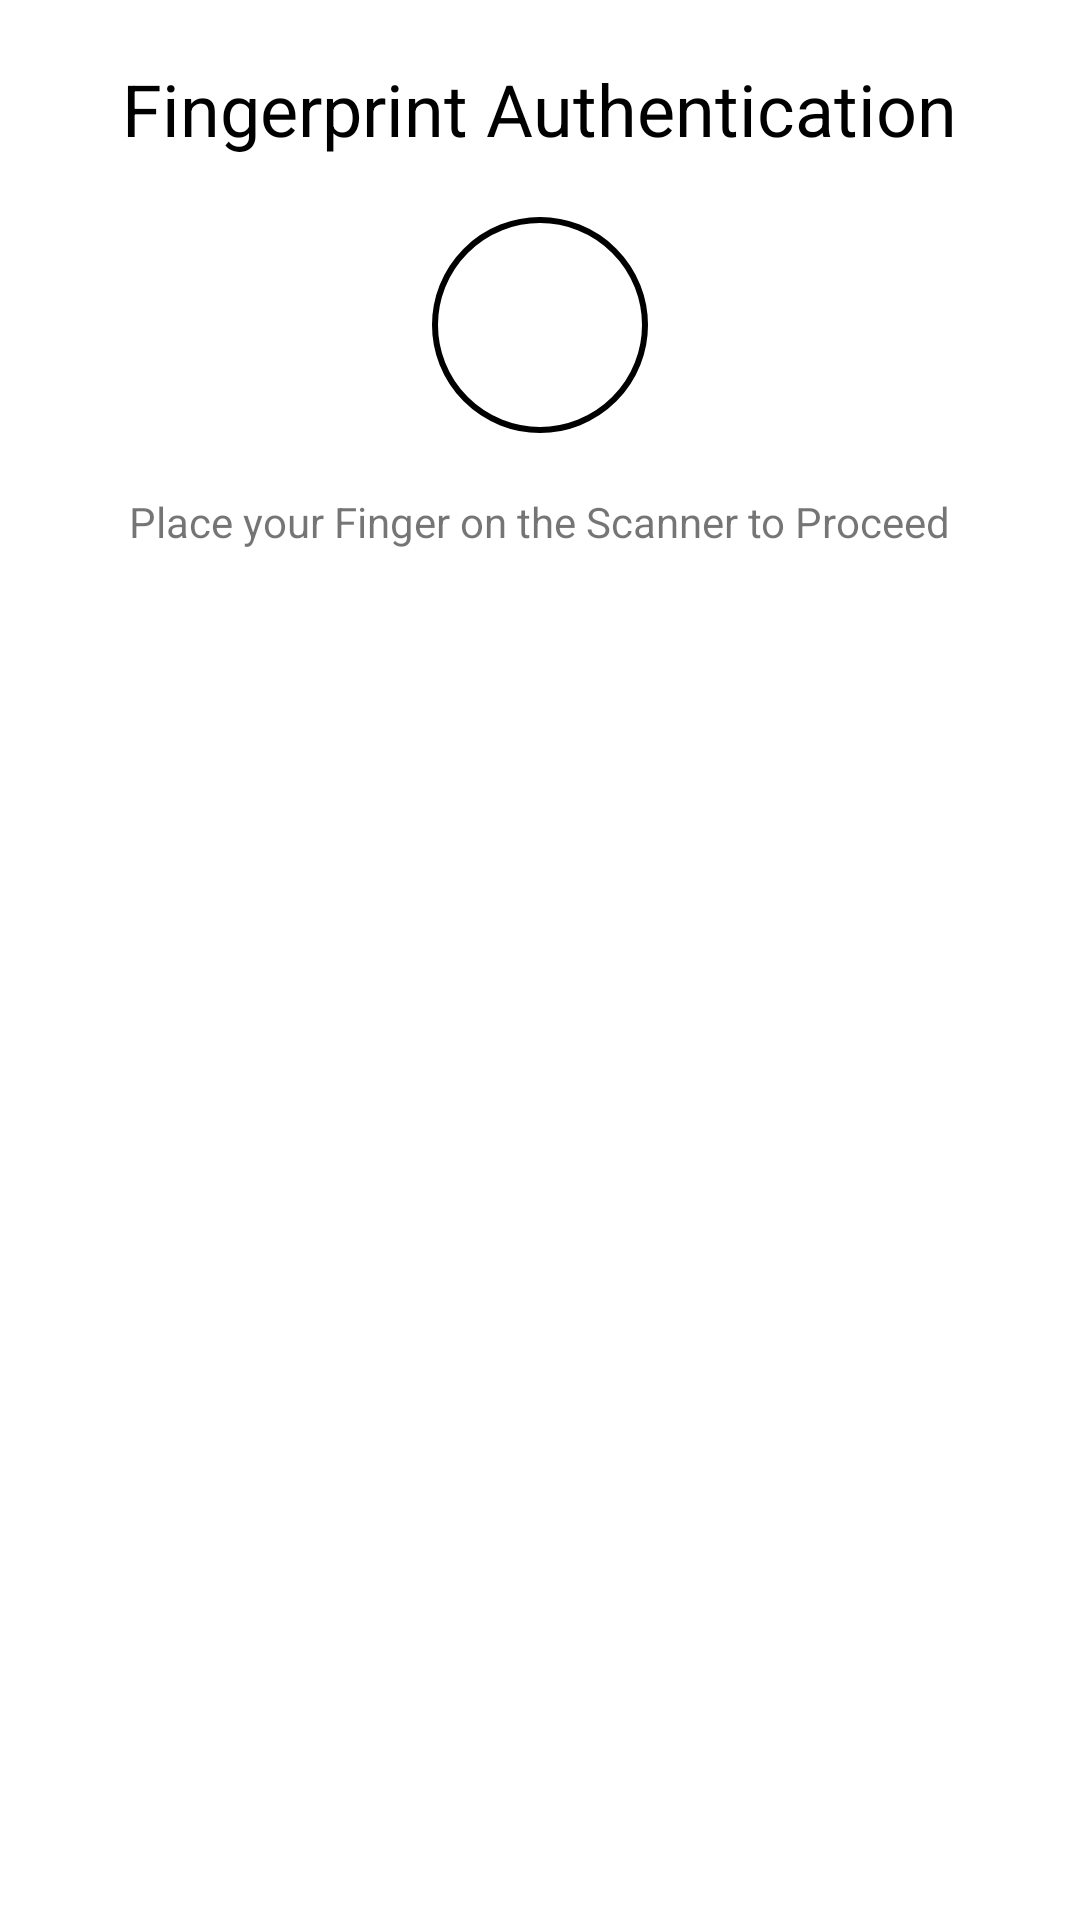

Produce the Android XML layout that renders to this screen, including the resource entries it uses.
<!-- AndroidManifest.xml: application theme Theme.Exdous -->
<!-- res/layout/activity_finger_print_lock_srcrreen.xml -->
<?xml version="1.0" encoding="utf-8"?>
<RelativeLayout xmlns:android="http://schemas.android.com/apk/res/android"
    xmlns:app="http://schemas.android.com/apk/res-auto"
    xmlns:tools="http://schemas.android.com/tools"
    android:layout_width="match_parent"
    android:layout_height="match_parent"
    tools:context=".ScreenLock.FingerPrintLockSrcrreen">


    <TextView
        android:id="@+id/headingLabel"
        android:layout_width="wrap_content"
        android:layout_height="wrap_content"
        android:layout_alignParentTop="true"
        android:layout_centerHorizontal="true"
        android:padding="20dp"
        android:text="Fingerprint Authentication"
        android:textColor="@android:color/black"
        android:textSize="24sp" />

    <ImageView
        android:id="@+id/fingerprintImage"
        android:layout_width="72dp"
        android:layout_height="72dp"
        android:layout_below="@+id/headingLabel"
        android:layout_centerHorizontal="true"
        android:src="@drawable/ic_baseline_fingerprint_24"
        android:background="@drawable/circle"

        />

    <TextView
        android:id="@+id/paraLabel"
        android:layout_width="wrap_content"
        android:layout_height="wrap_content"
        android:layout_below="@+id/fingerprintImage"
        android:layout_centerHorizontal="true"
        android:padding="20dp"
        android:text="Place your Finger on the Scanner to Proceed"
        android:textAlignment="center"
        android:gravity="center_horizontal" />
</RelativeLayout>
<!-- resources referenced by this layout -->
<resources>
  <!-- drawable circle (drawable) -->
  <?xml version="1.0" encoding="utf-8"?>
  <shape
      android:shape="rectangle"
      xmlns:android="http://schemas.android.com/apk/res/android">
  
      <corners android:radius="50dp"/>
      <stroke android:color="#000"
          android:width="2dp"/>
      <padding
          android:bottom="5dp"
          android:top="5dp"
          android:left="5dp"
          android:right="5dp"/>
  </shape>
  <style name="Theme.Exdous" parent="Theme.MaterialComponents.DayNight">
          
          <item name="colorPrimary">@color/purple_500</item>
          <item name="colorPrimaryVariant">@color/purple_700</item>
          
          <item name="colorSecondary">@color/teal_200</item>
          <item name="colorSecondaryVariant">@color/teal_700</item>
  
          
          <item name="android:statusBarColor" tools:targetApi="l">?attr/colorPrimaryVariant</item>
          
      </style>
  <color name="purple_500">#FF6200EE</color>
  <color name="purple_700">#FF3700B3</color>
  <color name="teal_200">#FF03DAC5</color>
  <color name="teal_700">#FF018786</color>
</resources>
